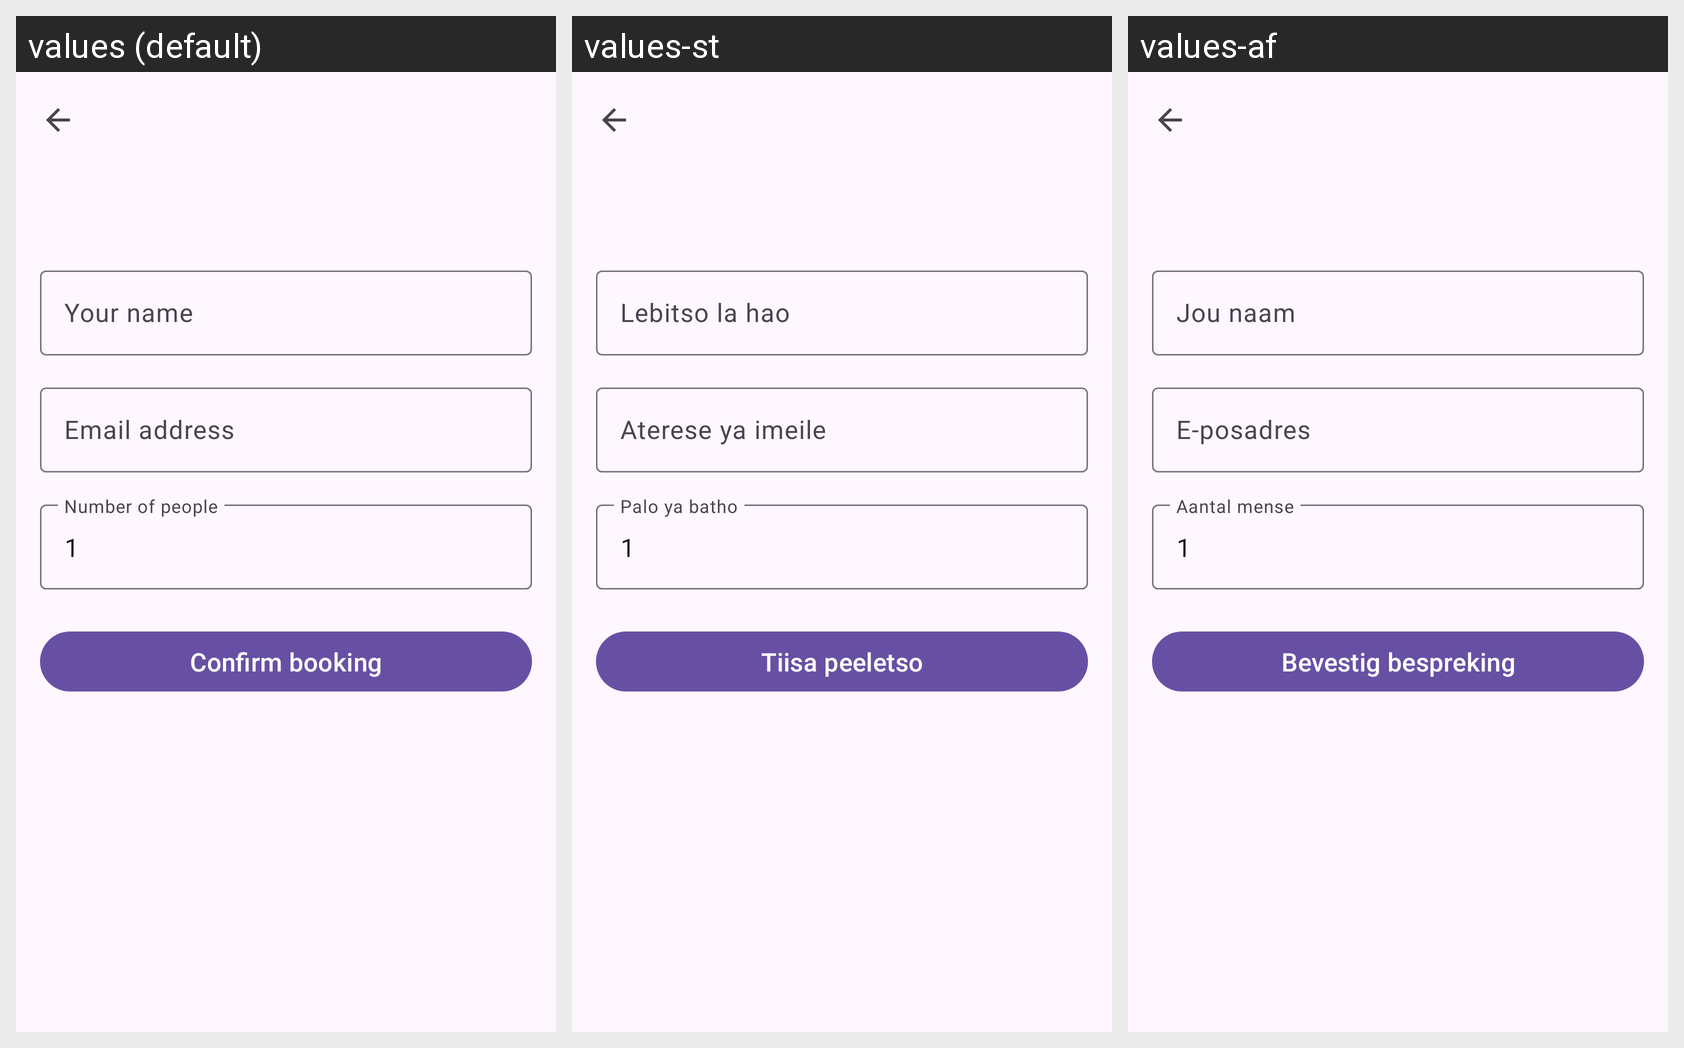

The Android screen above is rendered under several locales of the same app. Produce the string resources it draws, with the default and per-locale values.
Android screen res/layout/activity_event_register.xml rendered under 3 locales, left to right: values (default), values-st, values-af. Device: Nexus 5 (rendered at 1080×1920; each locale shown at half size, 540×960, under a caption strip naming it); theme Theme.AutismAllyship.
Strings drawn on this screen, with the default value and each locale's value (text and hints the layout hard-codes, and strings that could not be matched under every locale, appear in the picture but are not listed):

register_name_label
  values: Your name
  values-st: Lebitso la hao
  values-af: Jou naam

register_email_label
  values: Email address
  values-st: Aterese ya imeile
  values-af: E-posadres

register_quantity_label
  values: Number of people
  values-st: Palo ya batho
  values-af: Aantal mense

register_submit
  values: Confirm booking
  values-st: Tiisa peeletso
  values-af: Bevestig bespreking
